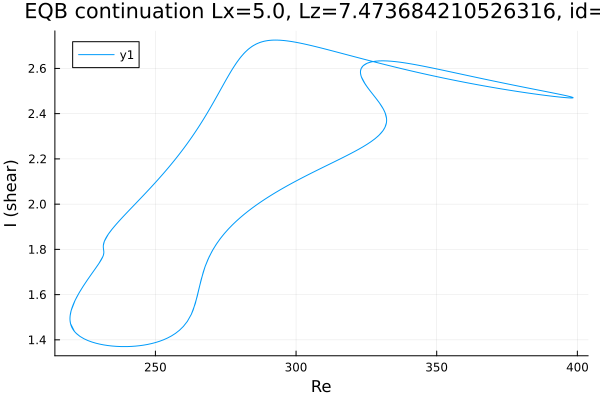

The table this chart was drawn from, first rows:
Re, shear
398.5, 2.47
398.5, 2.47
398.5, 2.47
398.5, 2.47
398.5, 2.47
398.5, 2.47
398.5, 2.47
398.5, 2.471
398.5, 2.471
398.5, 2.471
398.4, 2.472
398.1, 2.473
397.4, 2.475
396, 2.479
394.6, 2.483
393.2, 2.487
391.8, 2.49
390.3, 2.494
388.9, 2.497
387.5, 2.501
386.1, 2.504
384.7, 2.508
383.3, 2.511
381.9, 2.515
380.4, 2.518
379, 2.522
377.6, 2.525
376.2, 2.529
374.8, 2.532
373.4, 2.536
372, 2.54
370.5, 2.543
369.1, 2.547
367.7, 2.551
366.3, 2.554
364.9, 2.558
363.5, 2.562
362.1, 2.566
360.7, 2.569
359.3, 2.573
357.8, 2.577
356.4, 2.581
355, 2.585
353.6, 2.588
352.2, 2.592
350.8, 2.596
349.4, 2.599
347.9, 2.603
346.5, 2.607
345.1, 2.61
343.7, 2.614
342.3, 2.617
340.9, 2.62
339.5, 2.623
338, 2.626
336.6, 2.628
335.2, 2.63
333.8, 2.632
332.4, 2.633
331, 2.634
... 1,545 more rows
